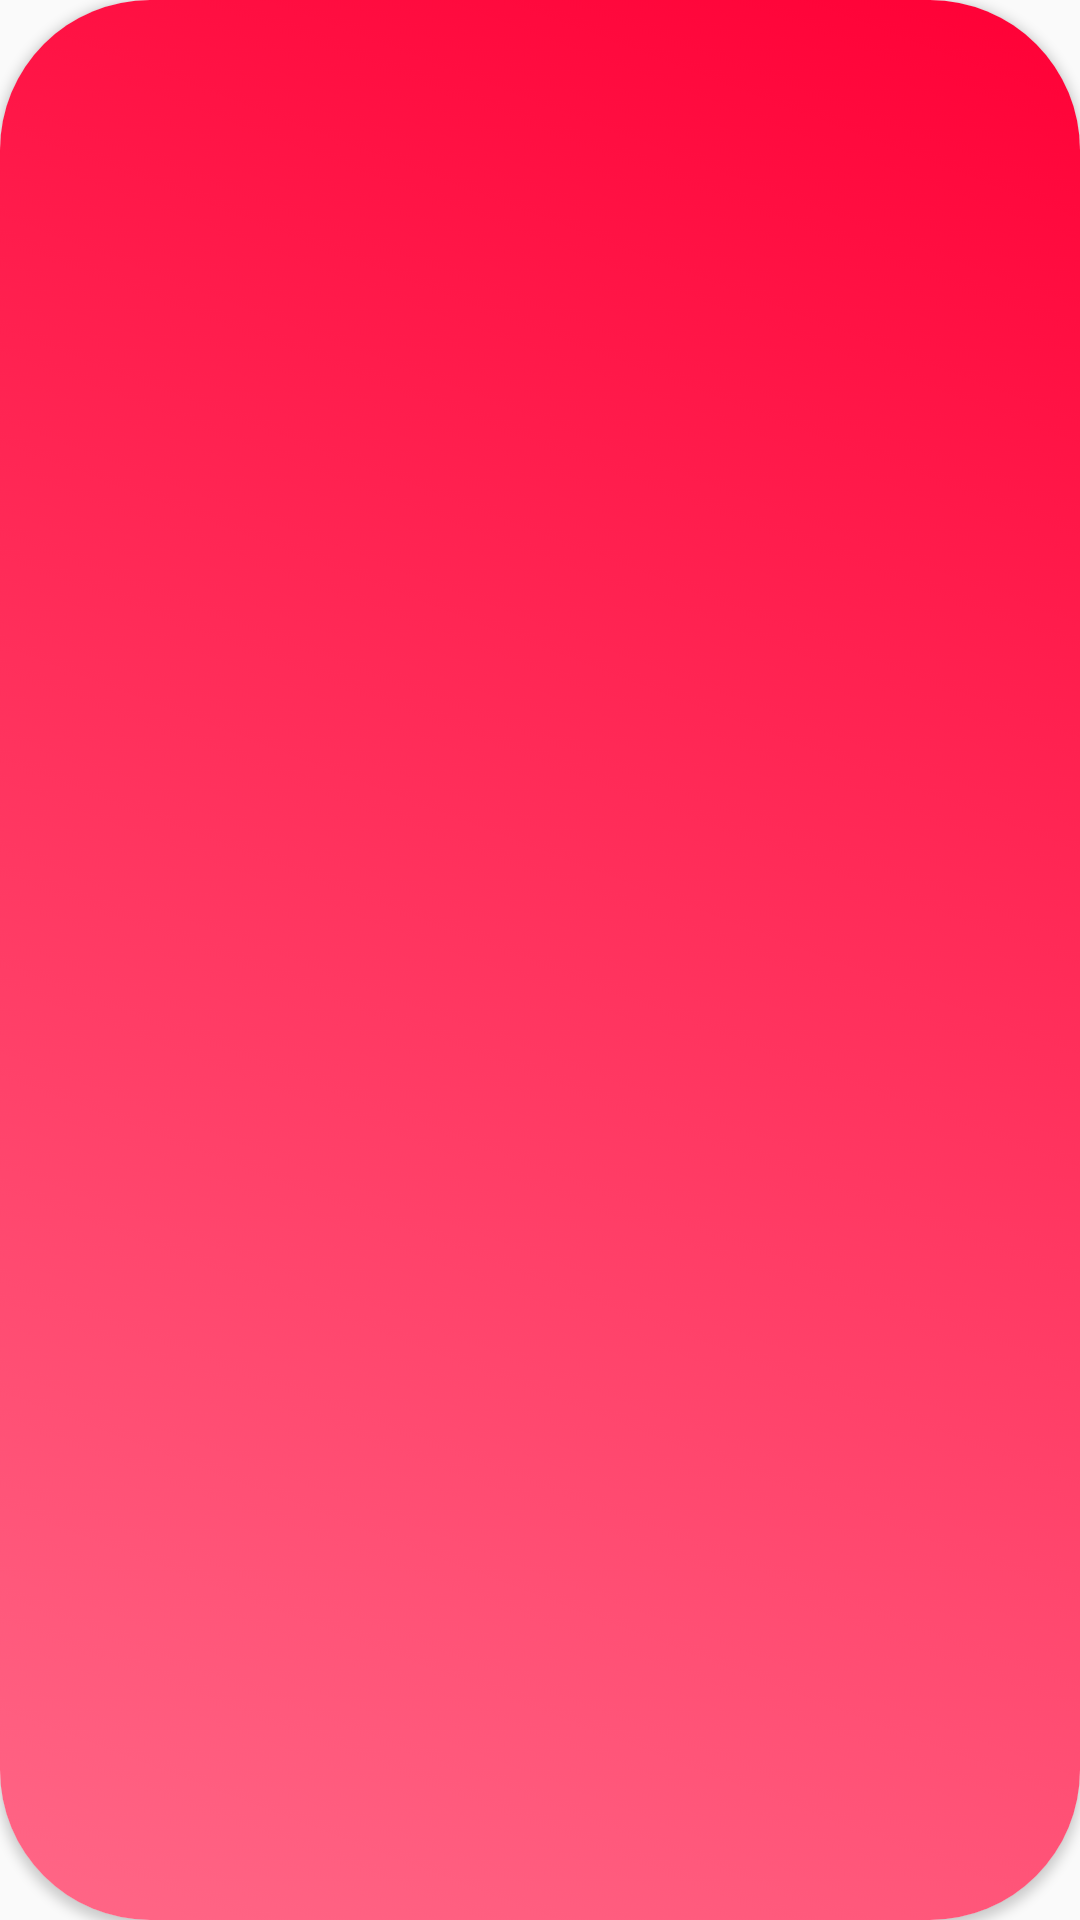

This screen was rendered from an Android layout file. Write that file and the resources it references.
<!-- AndroidManifest.xml: application theme Theme.JaiSevalalMarketing -->
<!-- res/layout/shop_item_holder.xml -->
<?xml version="1.0" encoding="utf-8"?>
<androidx.cardview.widget.CardView xmlns:android="http://schemas.android.com/apk/res/android"
    xmlns:app="http://schemas.android.com/apk/res-auto"
    xmlns:tools="http://schemas.android.com/tools"
    android:id="@+id/row_holder"
    android:layout_width="match_parent"
    android:layout_height="470dp"
    android:layout_marginHorizontal="10dp"
    android:layout_marginTop="10dp"
    app:cardCornerRadius="50dp">
    <LinearLayout
        android:layout_width="match_parent"
        android:layout_height="match_parent"
        android:background="@drawable/launcher"
        android:orientation="vertical">

        <ImageView
            android:id="@+id/img"
            android:layout_width="232dp"
            android:layout_height="200dp"
            android:layout_gravity="center"
            android:layout_marginTop="100dp"
            android:src="@drawable/chicken"/>

        <TextView
            android:id="@+id/txt"
            android:layout_width="wrap_content"
            android:layout_height="wrap_content"
            tools:text="Shop item list"
            android:textSize="40sp"
            android:textStyle="bold"
            android:textColor="@color/white"
            android:layout_gravity="center"
            android:layout_marginTop="60dp"/>
    </LinearLayout>

</androidx.cardview.widget.CardView>
<!-- resources referenced by this layout -->
<resources>
  <color name="white">#FFFFFFFF</color>
  <!-- drawable launcher (drawable) -->
  <?xml version="1.0" encoding="utf-8"?>
  <layer-list xmlns:android="http://schemas.android.com/apk/res/android">
      <item>
          <bitmap
              android:src="@drawable/launcher_image"
              android:gravity="fill" />
      </item>
  </layer-list>
  <style name="Theme.JaiSevalalMarketing" parent="Theme.AppCompat.DayNight.NoActionBar">
          
          <item name="colorPrimary">@color/purple_500</item>
          <item name="colorPrimaryVariant">@color/purple_700</item>
          <item name="colorOnPrimary">@color/white</item>
          <item name="colorAccent">@color/red</item>
          
          <item name="colorSecondary">@color/teal_200</item>
          <item name="colorSecondaryVariant">@color/teal_700</item>
          <item name="colorOnSecondary">@color/black</item>
          
          <item name="android:statusBarColor">@color/red</item>
          
      </style>
  <!-- drawable launcher_image: png bitmap (drawable-hdpi, 182788 bytes) -->
  <color name="purple_500">#FF6200EE</color>
  <color name="purple_700">#FF3700B3</color>
  <color name="red">#FF0036</color>
  <color name="teal_200">#FF03DAC5</color>
  <color name="teal_700">#FF018786</color>
  <color name="black">#97000000</color>
</resources>
